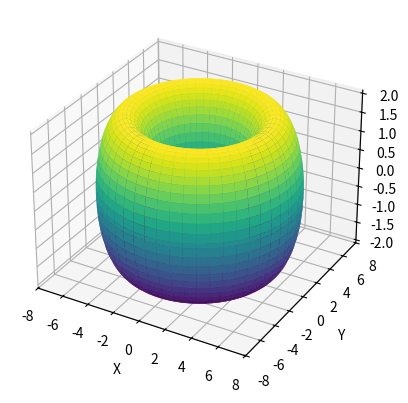

Python code for this plot:
import numpy as np
import matplotlib.pyplot as plt

def torus_geodesic_length(R, r, theta1, theta2):
    phi1 = theta1 * 2 * np.pi
    phi2 = theta2 * 2 * np.pi
    cos_phi_diff = np.cos(phi1 - phi2)
    length = np.sqrt((R + r * cos_phi_diff)**2 + (r * np.sin(phi1 - phi2))**2)
    return length

# トーラスの主半径
R = 5

# トーラスの管の半径
r = 2

# 2点間を結ぶ角度パラメータ
theta1 = 0.25
theta2 = 0.75

# 測地線の長さを計算
length = torus_geodesic_length(R, r, theta1, theta2)

# トーラスのパラメータ
u = np.linspace(0, 2 * np.pi, 100)
v = np.linspace(0, 2 * np.pi, 100)
u, v = np.meshgrid(u, v)
x = (R + r * np.cos(v)) * np.cos(u)
y = (R + r * np.cos(v)) * np.sin(u)
z = r * np.sin(v)

# トーラスを描画
fig = plt.figure()
ax = fig.add_subplot(111, projection='3d')
ax.plot_surface(x, y, z, cmap='viridis')
ax.set_xlabel('X')
ax.set_ylabel('Y')
ax.set_zlabel('Z')

# 結果を出力
print("Geodesic length between theta1 and theta2:", length)

# トーラスの描画を表示
plt.show()
